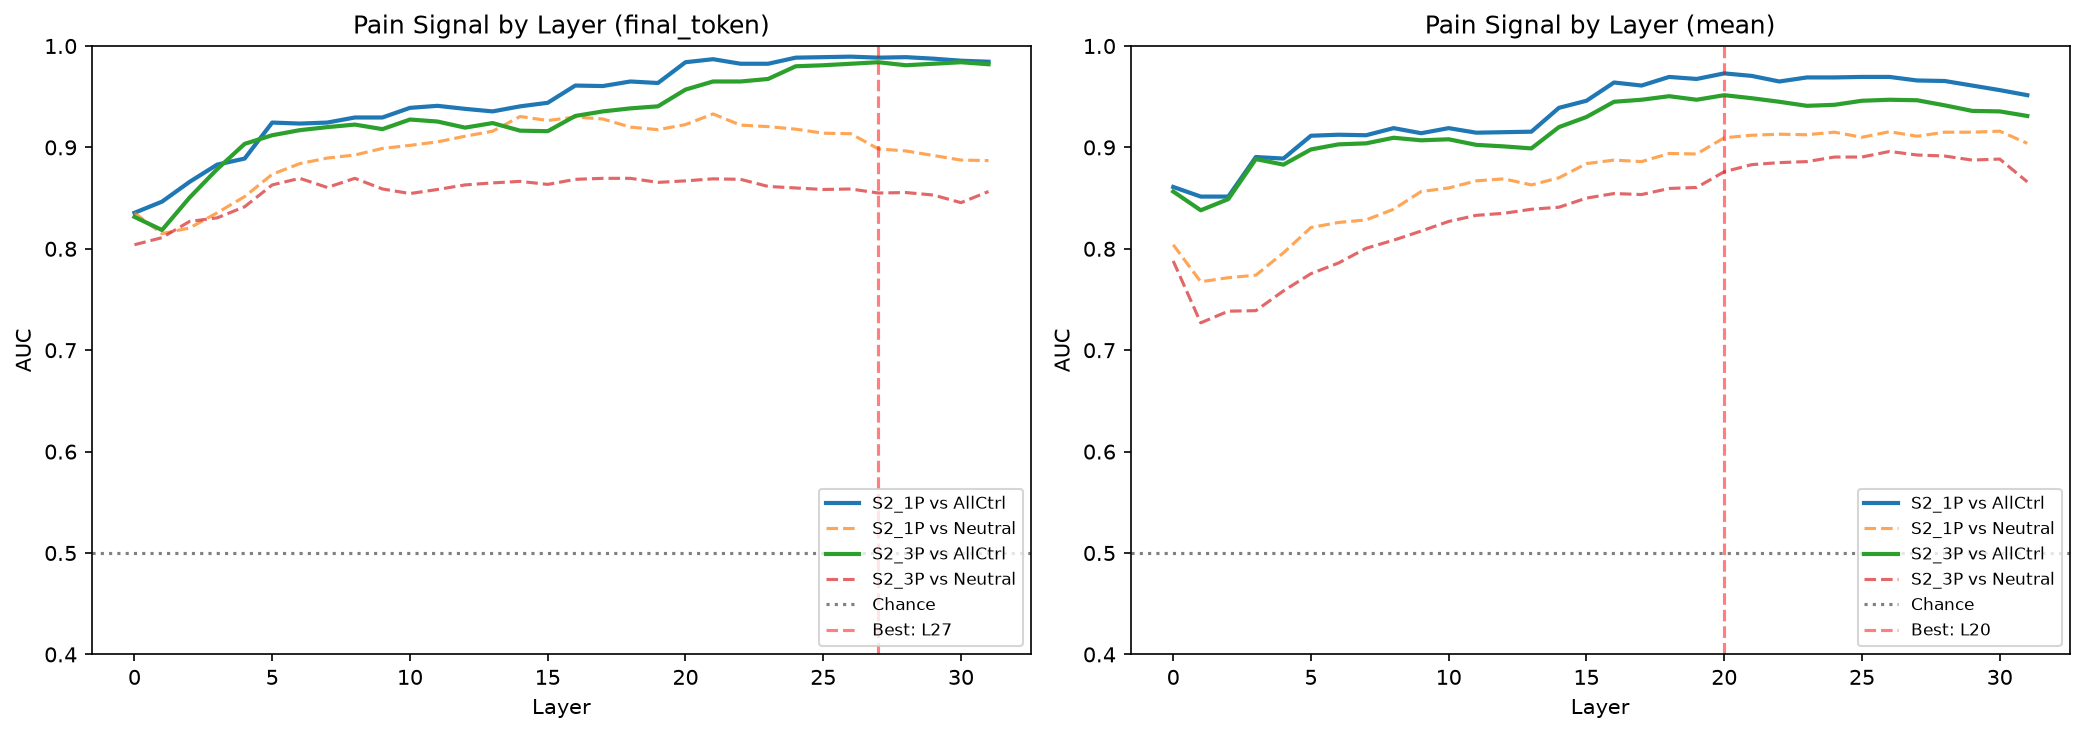

The data file committed next to this chart (first rows):
dataset, extraction, layer, auc_vs_all_controls, auc_vs_neutral, auc_std
S2_1P, final_token, 0, 0.8355, 0.8355, 0.052
S2_1P, final_token, 1, 0.8465, 0.815, 0.05178
S2_1P, final_token, 2, 0.866, 0.8205, 0.03839
S2_1P, final_token, 3, 0.883, 0.8355, 0.03686
S2_1P, final_token, 4, 0.889, 0.8515, 0.03615
S2_1P, final_token, 5, 0.9245, 0.8735, 0.01584
S2_1P, final_token, 6, 0.9235, 0.884, 0.02634
S2_1P, final_token, 7, 0.9245, 0.8895, 0.02772
S2_1P, final_token, 8, 0.9295, 0.8925, 0.03184
S2_1P, final_token, 9, 0.9295, 0.899, 0.0374
S2_1P, final_token, 10, 0.939, 0.902, 0.03258
S2_1P, final_token, 11, 0.941, 0.9055, 0.02857
S2_1P, final_token, 12, 0.938, 0.911, 0.02768
S2_1P, final_token, 13, 0.9355, 0.916, 0.03072
S2_1P, final_token, 14, 0.9405, 0.9305, 0.03072
S2_1P, final_token, 15, 0.944, 0.9265, 0.02695
S2_1P, final_token, 16, 0.961, 0.93, 0.02523
S2_1P, final_token, 17, 0.9605, 0.928, 0.02405
S2_1P, final_token, 18, 0.965, 0.92, 0.02219
S2_1P, final_token, 19, 0.9635, 0.9175, 0.02468
S2_1P, final_token, 20, 0.984, 0.9225, 0.01488
S2_1P, final_token, 21, 0.987, 0.933, 0.01373
S2_1P, final_token, 22, 0.9825, 0.922, 0.01761
S2_1P, final_token, 23, 0.9825, 0.9205, 0.01475
S2_1P, final_token, 24, 0.9885, 0.918, 0.01125
S2_1P, final_token, 25, 0.989, 0.914, 0.009695
S2_1P, final_token, 26, 0.9895, 0.9135, 0.008718
S2_1P, final_token, 27, 0.9885, 0.8985, 0.009434
S2_1P, final_token, 28, 0.989, 0.8965, 0.01007
S2_1P, final_token, 29, 0.9875, 0.892, 0.01204
S2_1P, final_token, 30, 0.9855, 0.8875, 0.011
S2_1P, final_token, 31, 0.9845, 0.887, 0.01298
S2_3P, final_token, 0, 0.8315, 0.804, 0.04652
S2_3P, final_token, 1, 0.8185, 0.811, 0.0237
S2_3P, final_token, 2, 0.8505, 0.827, 0.0374
S2_3P, final_token, 3, 0.8785, 0.8305, 0.04745
S2_3P, final_token, 4, 0.9035, 0.8415, 0.03757
S2_3P, final_token, 5, 0.912, 0.863, 0.02547
S2_3P, final_token, 6, 0.917, 0.8695, 0.02277
S2_3P, final_token, 7, 0.92, 0.8605, 0.02019
S2_3P, final_token, 8, 0.9225, 0.8695, 0.02525
S2_3P, final_token, 9, 0.918, 0.859, 0.03835
S2_3P, final_token, 10, 0.9275, 0.8545, 0.03507
S2_3P, final_token, 11, 0.9255, 0.8585, 0.03526
S2_3P, final_token, 12, 0.9195, 0.863, 0.03665
S2_3P, final_token, 13, 0.924, 0.865, 0.03587
S2_3P, final_token, 14, 0.9165, 0.8665, 0.0432
S2_3P, final_token, 15, 0.916, 0.8635, 0.04197
S2_3P, final_token, 16, 0.931, 0.8685, 0.04224
S2_3P, final_token, 17, 0.9355, 0.8695, 0.04001
S2_3P, final_token, 18, 0.9385, 0.8695, 0.03734
S2_3P, final_token, 19, 0.9405, 0.8655, 0.03662
S2_3P, final_token, 20, 0.957, 0.867, 0.03337
S2_3P, final_token, 21, 0.965, 0.869, 0.02706
S2_3P, final_token, 22, 0.965, 0.8685, 0.02824
S2_3P, final_token, 23, 0.9675, 0.8615, 0.02579
S2_3P, final_token, 24, 0.98, 0.86, 0.01483
S2_3P, final_token, 25, 0.981, 0.8585, 0.0142
S2_3P, final_token, 26, 0.9825, 0.859, 0.01225
S2_3P, final_token, 27, 0.984, 0.855, 0.01241
... 68 more rows
